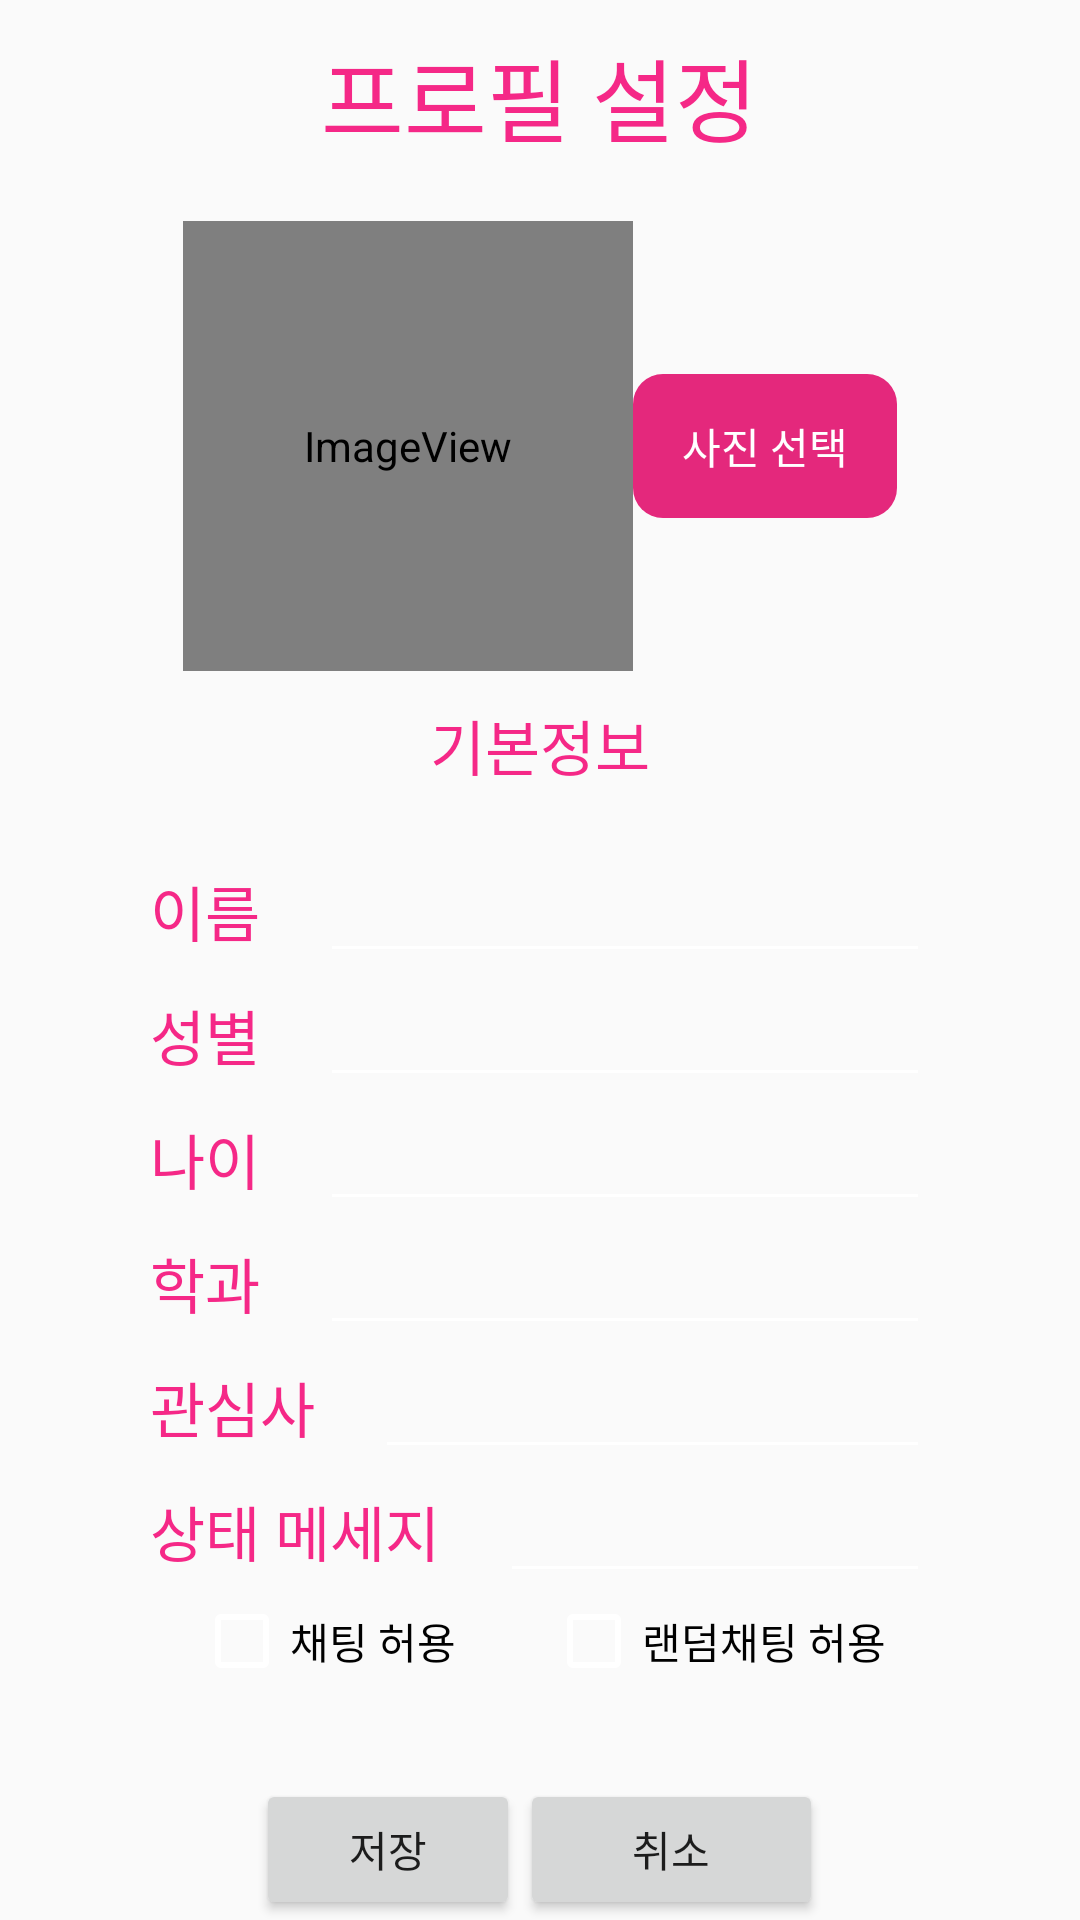

Reconstruct the res/layout file that produces this screen, plus the resources it refers to.
<!-- AndroidManifest.xml: application theme AppTheme -->
<!-- res/layout/profile_page.xml -->
<LinearLayout xmlns:android="http://schemas.android.com/apk/res/android"
    xmlns:app="http://schemas.android.com/apk/res-auto"
    xmlns:tools="http://schemas.android.com/tools"
    android:layout_width="match_parent"
    android:layout_height="match_parent"
    android:orientation="vertical">>
    <TextView
        android:layout_width="wrap_content"
        android:layout_height="wrap_content"
        android:layout_marginTop="10dp"
        android:textSize = "30dp"
        android:text="프로필 설정"
        android:layout_gravity="center"
        android:textColor="@color/deepPink"/>
    <LinearLayout
        android:layout_width="wrap_content"
        android:layout_height="wrap_content"
        android:layout_marginTop="20dp"
        android:layout_gravity="center"
        android:orientation="horizontal">
        <ImageView
            android:id="@+id/profile_image"
            android:layout_width="150dp"
            android:layout_height="150dp"
            app:srcCompat="@mipmap/pro_person_round" />
        <Button
            android:id="@+id/gallery_btn"
            android:layout_width="wrap_content"
            android:layout_height="wrap_content"
            android:layout_gravity="center"
            android:background="@drawable/roundbutton"
            android:backgroundTint="@color/pinkLemonade"
            android:textColor="#FFFFFF"
            android:text="사진 선택"/>
    </LinearLayout>

    <TextView
        android:layout_width="wrap_content"
        android:layout_height="wrap_content"
        android:layout_marginTop="10dp"
        android:layout_marginBottom="20dp"
        android:text="기본정보"
        android:textSize="20dp"
        android:textColor="@color/deepPink"
        android:layout_gravity="center"/>
    <LinearLayout
        android:layout_width="match_parent"
        android:layout_height="wrap_content"
        android:orientation="horizontal"
        android:paddingLeft="50dp"
        android:paddingRight="50dp">
        <TextView
            android:layout_width="wrap_content"
            android:layout_height="wrap_content"
            android:gravity="center"
            android:text="이름"
            android:textColor="@color/deepPink"
            android:textSize="20dp"/>
        <EditText
            android:id="@+id/name"
            android:layout_marginLeft="20dp"
            android:layout_width="wrap_content"
            android:layout_height="wrap_content"
            android:layout_weight="1"
            android:singleLine="true"/>
    </LinearLayout>
    <LinearLayout
        android:layout_width="match_parent"
        android:layout_height="wrap_content"
        android:orientation="horizontal"
        android:paddingLeft="50dp"
        android:paddingRight="50dp">
        <TextView
            android:layout_width="wrap_content"
            android:layout_height="wrap_content"
            android:gravity="center"
            android:text="성별"
            android:textColor="@color/deepPink"
            android:textSize="20dp"/>
        <EditText
            android:id="@+id/gender"
            android:layout_marginLeft="20dp"
            android:layout_width="wrap_content"
            android:layout_height="wrap_content"
            android:layout_weight="1"
            android:singleLine="true"/>
    </LinearLayout>
    <LinearLayout
        android:layout_width="match_parent"
        android:layout_height="wrap_content"
        android:orientation="horizontal"
        android:paddingLeft="50dp"
        android:paddingRight="50dp">
        <TextView
            android:layout_width="wrap_content"
            android:layout_height="wrap_content"
            android:gravity="center"
            android:text="나이"
            android:textColor="@color/deepPink"
            android:textSize="20dp"/>
        <EditText
            android:id="@+id/age"
            android:layout_width="wrap_content"
            android:layout_height="wrap_content"
            android:layout_marginLeft="20dp"
            android:layout_weight="1"
            android:singleLine="true"/>
    </LinearLayout>
    <LinearLayout
        android:layout_width="match_parent"
        android:layout_height="wrap_content"
        android:orientation="horizontal"
        android:paddingLeft="50dp"
        android:paddingRight="50dp">
        <TextView
            android:layout_width="wrap_content"
            android:layout_height="wrap_content"
            android:gravity="center"
            android:text="학과"
            android:textColor="@color/deepPink"
            android:textSize="20dp"/>
        <EditText
            android:id="@+id/subject"
            android:layout_width="wrap_content"
            android:layout_height="wrap_content"
            android:layout_marginLeft="20dp"
            android:layout_weight="1"
            android:singleLine="true"/>
    </LinearLayout>
    <LinearLayout
        android:layout_width="match_parent"
        android:layout_height="wrap_content"
        android:orientation="horizontal"
        android:paddingLeft="50dp"
        android:paddingRight="50dp">
        <TextView
            android:layout_width="wrap_content"
            android:layout_height="wrap_content"
            android:gravity="center"
            android:text="관심사"
            android:textColor="@color/deepPink"
            android:textSize="20dp"/>
        <EditText
            android:id="@+id/interest"
            android:layout_width="wrap_content"
            android:layout_height="wrap_content"
            android:layout_marginLeft="20dp"
            android:layout_weight="1"
            android:singleLine="true"/>
    </LinearLayout>

    <LinearLayout
        android:layout_width="match_parent"
        android:layout_height="wrap_content"
        android:orientation="horizontal"
        android:paddingLeft="50dp"
        android:paddingRight="50dp">
        <TextView
            android:layout_width="wrap_content"
            android:layout_height="wrap_content"
            android:gravity="center"
            android:text="상태 메세지"
            android:textColor="@color/deepPink"
            android:textSize="20dp"/>

        <EditText
            android:id="@+id/status"
            android:layout_width="wrap_content"
            android:layout_height="wrap_content"
            android:layout_marginLeft="20dp"
            android:layout_weight="1"
            android:singleLine="true"/>
    </LinearLayout>

    <LinearLayout
        android:layout_width="wrap_content"
        android:layout_height="wrap_content"
        android:orientation="horizontal"
        android:layout_gravity="center">

        <CheckBox
            android:id="@+id/chat_check"
            android:layout_width="wrap_content"
            android:layout_height="wrap_content"
            android:text="채팅 허용"/>

        <CheckBox
            android:id="@+id/ranchat_check"
            android:layout_width="wrap_content"
            android:layout_height="wrap_content"
            android:layout_marginLeft="30dp"
            android:text="랜덤채팅 허용"/>

    </LinearLayout>

    <LinearLayout
        android:layout_width="wrap_content"
        android:layout_height="wrap_content"
        android:orientation="horizontal"
        android:layout_marginTop="30dp"
        android:layout_gravity="center">
        <Button
            android:layout_width="wrap_content"
            android:layout_height="wrap_content"
            android:text="저장"
            android:id="@+id/save_btn"
            android:layout_gravity="center"/>

        <Button
            android:id="@+id/cancel_btn"
            android:layout_width="101dp"
            android:layout_height="wrap_content"
            android:layout_gravity="center"
            android:text="취소" />
    </LinearLayout>

</LinearLayout>
<!-- resources referenced by this layout -->
<resources>
  <color name="deepPink">#F52887</color>
  <color name="pinkLemonade">#E4287C</color>
  <!-- drawable roundbutton (drawable) -->
  <?xml version="1.0" encoding="utf-8"?>
  <shape xmlns:android="http://schemas.android.com/apk/res/android"
      android:shape = "rectangle">
      <solid android:color="@null" />
      <corners android:bottomRightRadius="10dp"
          android:bottomLeftRadius="10dp"
          android:topLeftRadius="10dp"
          android:topRightRadius="10dp"/>
  </shape>
  <!-- mipmap pro_person_round (mipmap-anydpi-v26) -->
  <?xml version="1.0" encoding="utf-8"?>
  <adaptive-icon xmlns:android="http://schemas.android.com/apk/res/android">
      <background android:drawable="@color/pro_person_background"/>
      <foreground android:drawable="@mipmap/pro_person_foreground"/>
  </adaptive-icon>
  <style name="AppTheme" parent="Theme.AppCompat.Light.NoActionBar">
          <item name="colorPrimary">@color/colorPrimary</item>
          <item name="colorPrimaryDark">@color/colorPrimaryDark</item>
          <item name="colorAccent">@color/colorAccent</item>
          <item name="colorControlNormal">#ffffff</item>
      </style>
  <color name="pro_person_background">#C5C5C5</color>
  <color name="colorPrimary">#3F51B5</color>
  <color name="colorPrimaryDark">#1A256A</color>
  <color name="colorAccent">#FF4081</color>
</resources>
